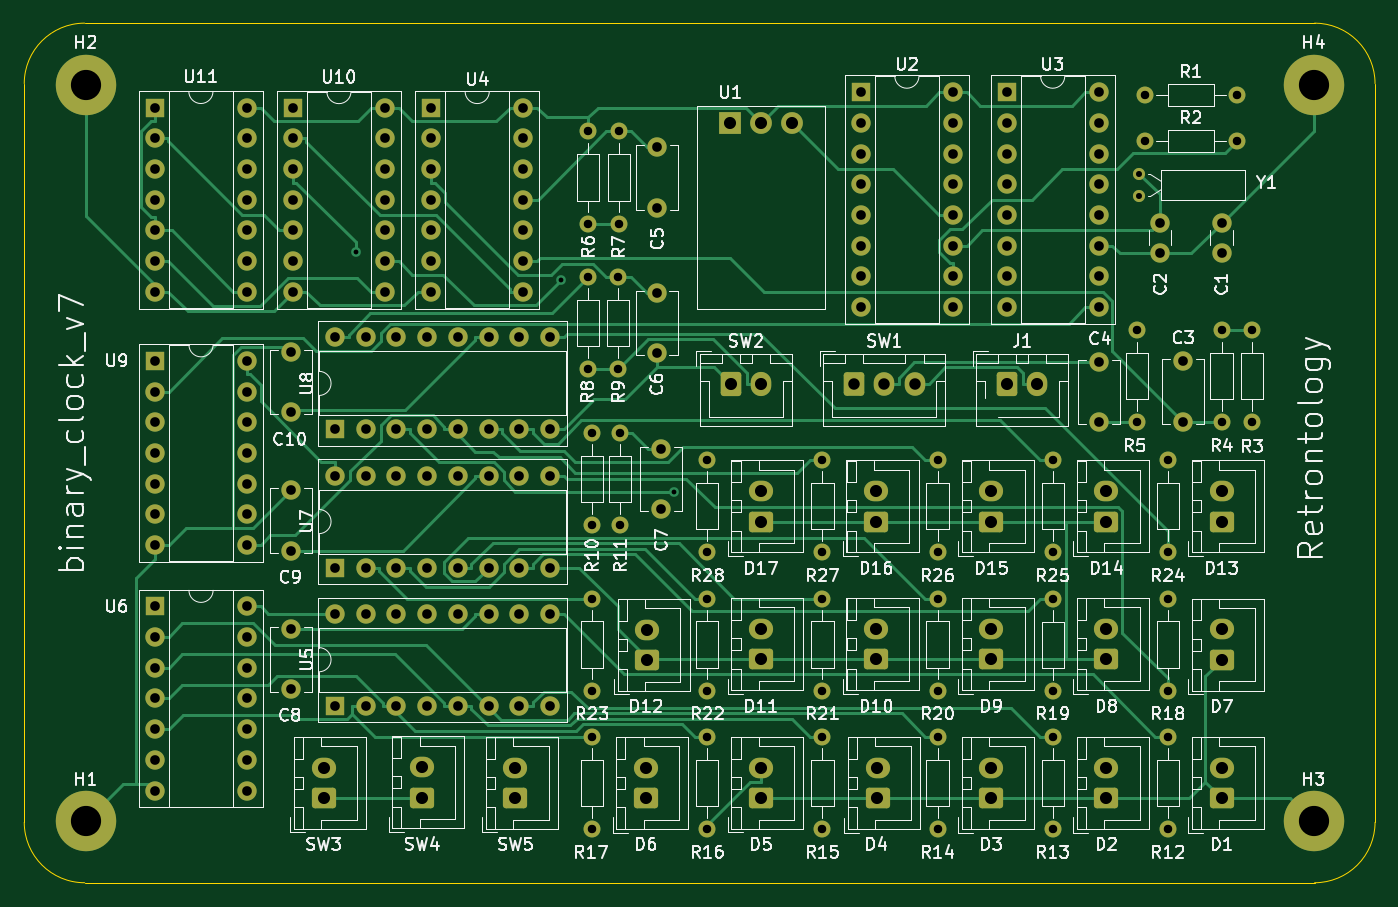
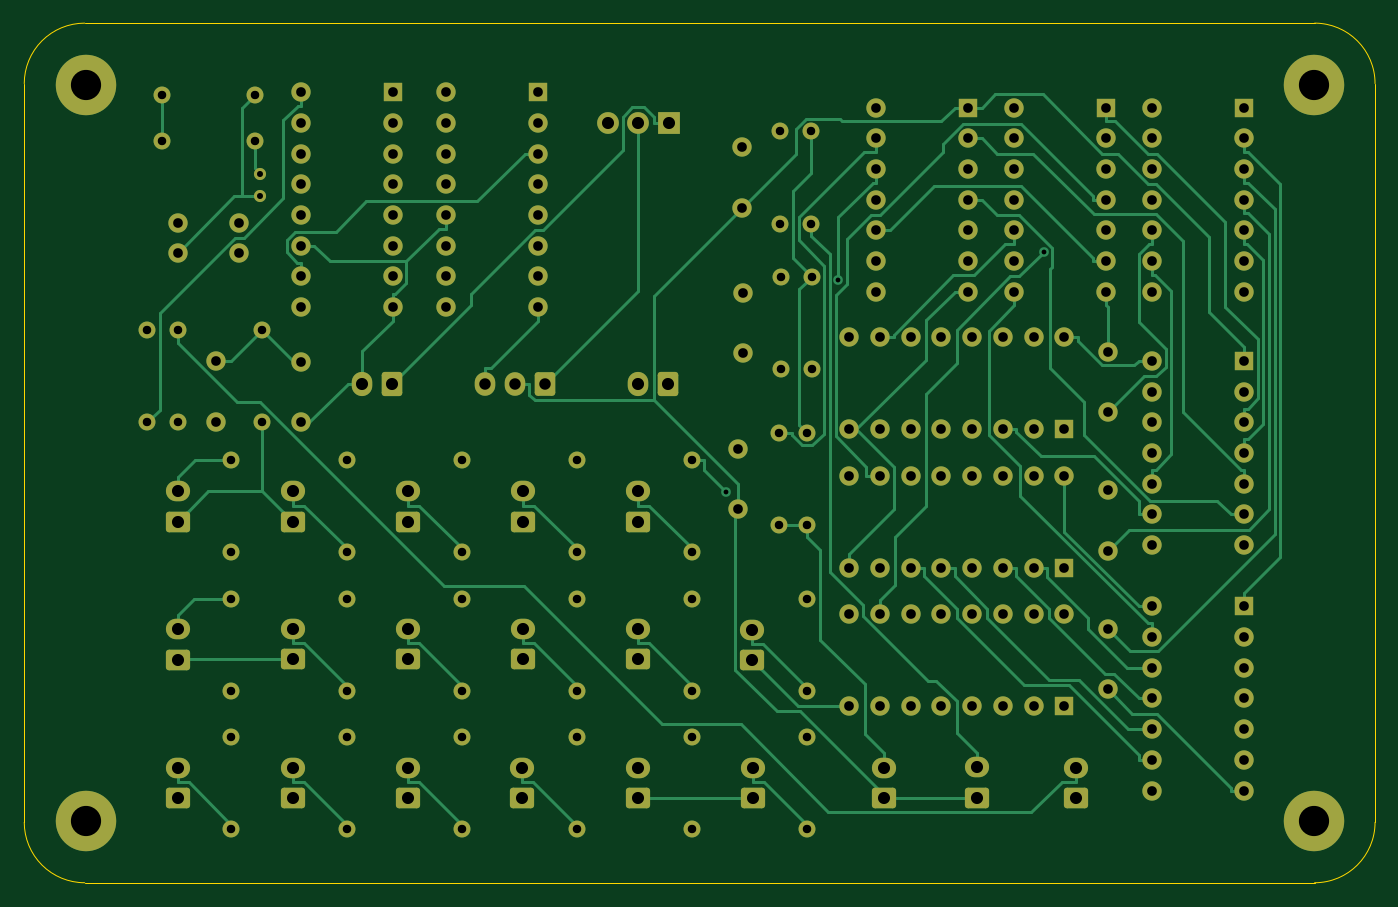
Circuit board: 11 layer files. Board 111.8 x 71.1 mm.
- bottom_copper: binary_clock-B_Cu.gbr (47898 bytes)
- bottom_mask: binary_clock-B_Mask.gbr (11770 bytes)
- paste: binary_clock-B_Paste.gbr (491 bytes)
- bottom_silk: binary_clock-B_Silkscreen.gbr (492 bytes)
- outline: binary_clock-Edge_Cuts.gbr (1029 bytes)
- top_copper: binary_clock-F_Cu.gbr (47913 bytes)
- top_mask: binary_clock-F_Mask.gbr (11770 bytes)
- paste: binary_clock-F_Paste.gbr (491 bytes)
- top_silk: binary_clock-F_Silkscreen.gbr (165338 bytes)
- drill: binary_clock-NPTH.drl (268 bytes)
- drill: binary_clock-PTH.drl (4823 bytes)

=== bottom_copper: binary_clock-B_Cu.gbr (47898 bytes, source omitted) ===
=== bottom_mask: binary_clock-B_Mask.gbr (11770 bytes, source omitted) ===
=== paste: binary_clock-B_Paste.gbr ===
G04 #@! TF.GenerationSoftware,KiCad,Pcbnew,7.0.1*
G04 #@! TF.CreationDate,2023-04-19T15:00:59-05:00*
G04 #@! TF.ProjectId,binary_clock,62696e61-7279-45f6-936c-6f636b2e6b69,rev?*
G04 #@! TF.SameCoordinates,Original*
G04 #@! TF.FileFunction,Paste,Bot*
G04 #@! TF.FilePolarity,Positive*
%FSLAX46Y46*%
G04 Gerber Fmt 4.6, Leading zero omitted, Abs format (unit mm)*
G04 Created by KiCad (PCBNEW 7.0.1) date 2023-04-19 15:00:59*
%MOMM*%
%LPD*%
G01*
G04 APERTURE LIST*
G04 APERTURE END LIST*
M02*

=== bottom_silk: binary_clock-B_Silkscreen.gbr ===
G04 #@! TF.GenerationSoftware,KiCad,Pcbnew,7.0.1*
G04 #@! TF.CreationDate,2023-04-19T15:00:59-05:00*
G04 #@! TF.ProjectId,binary_clock,62696e61-7279-45f6-936c-6f636b2e6b69,rev?*
G04 #@! TF.SameCoordinates,Original*
G04 #@! TF.FileFunction,Legend,Bot*
G04 #@! TF.FilePolarity,Positive*
%FSLAX46Y46*%
G04 Gerber Fmt 4.6, Leading zero omitted, Abs format (unit mm)*
G04 Created by KiCad (PCBNEW 7.0.1) date 2023-04-19 15:00:59*
%MOMM*%
%LPD*%
G01*
G04 APERTURE LIST*
G04 APERTURE END LIST*
M02*

=== outline: binary_clock-Edge_Cuts.gbr ===
G04 #@! TF.GenerationSoftware,KiCad,Pcbnew,7.0.1*
G04 #@! TF.CreationDate,2023-04-19T15:00:59-05:00*
G04 #@! TF.ProjectId,binary_clock,62696e61-7279-45f6-936c-6f636b2e6b69,rev?*
G04 #@! TF.SameCoordinates,Original*
G04 #@! TF.FileFunction,Profile,NP*
%FSLAX46Y46*%
G04 Gerber Fmt 4.6, Leading zero omitted, Abs format (unit mm)*
G04 Created by KiCad (PCBNEW 7.0.1) date 2023-04-19 15:00:59*
%MOMM*%
%LPD*%
G01*
G04 APERTURE LIST*
G04 #@! TA.AperFunction,Profile*
%ADD10C,0.100000*%
G04 #@! TD*
G04 APERTURE END LIST*
D10*
X190580000Y-137160000D02*
G75*
G03*
X195580000Y-132160000I0J5000000D01*
G01*
X195580000Y-71040000D02*
X195580000Y-132160000D01*
X88820000Y-66040000D02*
X190580000Y-66040000D01*
X83820000Y-132160000D02*
X83820000Y-71040000D01*
X83820000Y-132160000D02*
G75*
G03*
X88820000Y-137160000I5000000J0D01*
G01*
X190580000Y-137160000D02*
X88820000Y-137160000D01*
X88820000Y-66040000D02*
G75*
G03*
X83820000Y-71040000I0J-5000000D01*
G01*
X195580000Y-71040000D02*
G75*
G03*
X190580000Y-66040000I-5000000J0D01*
G01*
M02*

=== top_copper: binary_clock-F_Cu.gbr (47913 bytes, source omitted) ===
=== top_mask: binary_clock-F_Mask.gbr (11770 bytes, source omitted) ===
=== paste: binary_clock-F_Paste.gbr ===
G04 #@! TF.GenerationSoftware,KiCad,Pcbnew,7.0.1*
G04 #@! TF.CreationDate,2023-04-19T15:00:59-05:00*
G04 #@! TF.ProjectId,binary_clock,62696e61-7279-45f6-936c-6f636b2e6b69,rev?*
G04 #@! TF.SameCoordinates,Original*
G04 #@! TF.FileFunction,Paste,Top*
G04 #@! TF.FilePolarity,Positive*
%FSLAX46Y46*%
G04 Gerber Fmt 4.6, Leading zero omitted, Abs format (unit mm)*
G04 Created by KiCad (PCBNEW 7.0.1) date 2023-04-19 15:00:59*
%MOMM*%
%LPD*%
G01*
G04 APERTURE LIST*
G04 APERTURE END LIST*
M02*

=== top_silk: binary_clock-F_Silkscreen.gbr (165338 bytes, source omitted) ===
=== drill: binary_clock-NPTH.drl ===
M48
; DRILL file {KiCad 7.0.1} date Wed Apr 19 15:01:01 2023
; FORMAT={-:-/ absolute / inch / decimal}
; #@! TF.CreationDate,2023-04-19T15:01:01-05:00
; #@! TF.GenerationSoftware,Kicad,Pcbnew,7.0.1
; #@! TF.FileFunction,NonPlated,1,2,NPTH
FMAT,2
INCH
%
G90
G05
T0
M30

=== drill: binary_clock-PTH.drl ===
M48
; DRILL file {KiCad 7.0.1} date Wed Apr 19 15:01:01 2023
; FORMAT={-:-/ absolute / inch / decimal}
; #@! TF.CreationDate,2023-04-19T15:01:01-05:00
; #@! TF.GenerationSoftware,Kicad,Pcbnew,7.0.1
; #@! TF.FileFunction,Plated,1,2,PTH
FMAT,2
INCH
; #@! TA.AperFunction,Plated,PTH,ViaDrill
T1C0.0157
; #@! TA.AperFunction,Plated,PTH,ComponentDrill
T2C0.0197
; #@! TA.AperFunction,Plated,PTH,ComponentDrill
T3C0.0276
; #@! TA.AperFunction,Plated,PTH,ComponentDrill
T4C0.0315
; #@! TA.AperFunction,Plated,PTH,ComponentDrill
T5C0.0374
; #@! TA.AperFunction,Plated,PTH,ComponentDrill
T6C0.0394
; #@! TA.AperFunction,Plated,PTH,ComponentDrill
T7C0.0984
%
G90
G05
T1
X4.3799Y-3.3452
X5.0482Y-3.4368
X5.4157Y-4.1258
T2
X6.9327Y-3.0898
X6.9327Y-3.1646
T3
X5.1351Y-3.4261
X5.1351Y-3.7261
X5.1367Y-2.9529
X5.1367Y-3.2529
X5.1492Y-3.9345
X5.1492Y-4.2345
X5.15Y-4.4742
X5.15Y-4.7742
X5.15Y-4.925
X5.15Y-5.225
X5.2351Y-3.4261
X5.2351Y-3.7261
X5.2367Y-2.9529
X5.2367Y-3.2529
X5.2406Y-3.9345
X5.2406Y-4.2345
X5.525Y-4.0234
X5.525Y-4.3234
X5.525Y-4.4742
X5.525Y-4.7742
X5.525Y-4.925
X5.525Y-5.225
X5.9Y-4.0234
X5.9Y-4.3234
X5.9Y-4.4742
X5.9Y-4.7742
X5.9Y-4.925
X5.9Y-5.225
X6.275Y-4.0234
X6.275Y-4.3234
X6.275Y-4.4742
X6.275Y-4.7742
X6.275Y-4.925
X6.275Y-5.225
X6.65Y-4.0234
X6.65Y-4.3234
X6.65Y-4.475
X6.65Y-4.775
X6.65Y-4.925
X6.65Y-5.225
X6.925Y-3.6
X6.925Y-3.9
X6.95Y-2.8337
X6.95Y-2.9837
X7.025Y-4.0234
X7.025Y-4.3234
X7.025Y-4.4742
X7.025Y-4.7742
X7.025Y-4.925
X7.025Y-5.225
X7.2Y-3.6
X7.2Y-3.9
X7.25Y-2.8337
X7.25Y-2.9837
X7.3Y-3.6
X7.3Y-3.9
T4
X3.7254Y-2.8748
X3.7254Y-2.9748
X3.7254Y-3.0748
X3.7254Y-3.1748
X3.7254Y-3.2748
X3.7254Y-3.3748
X3.7254Y-3.4748
X3.7258Y-3.7
X3.7258Y-3.8
X3.7258Y-3.9
X3.7258Y-4.0
X3.7258Y-4.1
X3.7258Y-4.2
X3.7258Y-4.3
X3.7258Y-4.4998
X3.7258Y-4.5998
X3.7258Y-4.6998
X3.7258Y-4.7998
X3.7258Y-4.8998
X3.7258Y-4.9998
X3.7258Y-5.0998
X4.0254Y-2.8748
X4.0254Y-2.9748
X4.0254Y-3.0748
X4.0254Y-3.1748
X4.0254Y-3.2748
X4.0254Y-3.3748
X4.0254Y-3.4748
X4.0258Y-3.7
X4.0258Y-3.8
X4.0258Y-3.9
X4.0258Y-4.0
X4.0258Y-4.1
X4.0258Y-4.2
X4.0258Y-4.3
X4.0258Y-4.4998
X4.0258Y-4.5998
X4.0258Y-4.6998
X4.0258Y-4.7998
X4.0258Y-4.8998
X4.0258Y-4.9998
X4.0258Y-5.0998
X4.1694Y-3.6701
X4.1694Y-3.8669
X4.1694Y-4.121
X4.1694Y-4.3179
X4.1694Y-4.5736
X4.1694Y-4.7705
X4.175Y-2.8752
X4.175Y-2.9752
X4.175Y-3.0752
X4.175Y-3.1752
X4.175Y-3.2752
X4.175Y-3.3752
X4.175Y-3.4752
X4.3124Y-3.6235
X4.3124Y-3.9235
X4.3124Y-4.0735
X4.3124Y-4.3735
X4.3124Y-4.5235
X4.3124Y-4.8235
X4.4124Y-3.6235
X4.4124Y-3.9235
X4.4124Y-4.0735
X4.4124Y-4.3735
X4.4124Y-4.5235
X4.4124Y-4.8235
X4.475Y-2.8752
X4.475Y-2.9752
X4.475Y-3.0752
X4.475Y-3.1752
X4.475Y-3.2752
X4.475Y-3.3752
X4.475Y-3.4752
X4.5124Y-3.6235
X4.5124Y-3.9235
X4.5124Y-4.0735
X4.5124Y-4.3735
X4.5124Y-4.5235
X4.5124Y-4.8235
X4.6124Y-3.6235
X4.6124Y-3.9235
X4.6124Y-4.0735
X4.6124Y-4.3735
X4.6124Y-4.5235
X4.6124Y-4.8235
X4.6254Y-2.875
X4.6254Y-2.975
X4.6254Y-3.075
X4.6254Y-3.175
X4.6254Y-3.275
X4.6254Y-3.375
X4.6254Y-3.475
X4.7124Y-3.6235
X4.7124Y-3.9235
X4.7124Y-4.0735
X4.7124Y-4.3735
X4.7124Y-4.5235
X4.7124Y-4.8235
X4.8124Y-3.6235
X4.8124Y-3.9235
X4.8124Y-4.0735
X4.8124Y-4.3735
X4.8124Y-4.5235
X4.8124Y-4.8235
X4.9124Y-3.6235
X4.9124Y-3.9235
X4.9124Y-4.0735
X4.9124Y-4.3735
X4.9124Y-4.5235
X4.9124Y-4.8235
X4.9254Y-2.875
X4.9254Y-2.975
X4.9254Y-3.075
X4.9254Y-3.175
X4.9254Y-3.275
X4.9254Y-3.375
X4.9254Y-3.475
X5.0124Y-3.6235
X5.0124Y-3.9235
X5.0124Y-4.0735
X5.0124Y-4.3735
X5.0124Y-4.5235
X5.0124Y-4.8235
X5.3601Y-3.4777
X5.3601Y-3.6746
X5.3617Y-3.0045
X5.3617Y-3.2013
X5.3742Y-3.986
X5.3742Y-4.1829
X6.025Y-2.825
X6.025Y-2.925
X6.025Y-3.025
X6.025Y-3.125
X6.025Y-3.225
X6.025Y-3.325
X6.025Y-3.425
X6.025Y-3.525
X6.325Y-2.825
X6.325Y-2.925
X6.325Y-3.025
X6.325Y-3.125
X6.325Y-3.225
X6.325Y-3.325
X6.325Y-3.425
X6.325Y-3.525
X6.5Y-2.825
X6.5Y-2.925
X6.5Y-3.025
X6.5Y-3.125
X6.5Y-3.225
X6.5Y-3.325
X6.5Y-3.425
X6.5Y-3.525
X6.8Y-2.825
X6.8Y-2.925
X6.8Y-3.025
X6.8Y-3.125
X6.8Y-3.225
X6.8Y-3.325
X6.8Y-3.425
X6.8Y-3.525
X6.8Y-3.7031
X6.8Y-3.9
X7.0Y-3.25
X7.0Y-3.3484
X7.075Y-3.7016
X7.075Y-3.8984
X7.2Y-3.25
X7.2Y-3.3484
T5
X6.0031Y-3.775
X6.1016Y-3.775
X6.2Y-3.775
T6
X4.275Y-5.025
X4.275Y-5.1234
X4.5955Y-5.0241
X4.5955Y-5.1225
X4.9Y-5.025
X4.9Y-5.1234
X5.325Y-5.0258
X5.325Y-5.1242
X5.3293Y-4.5754
X5.3293Y-4.6738
X5.5996Y-2.9252
X5.6016Y-3.775
X5.6996Y-2.9252
X5.7Y-3.775
X5.7Y-4.125
X5.7Y-4.2234
X5.7Y-4.5742
X5.7Y-4.6726
X5.7Y-5.0254
X5.7Y-5.1238
X5.7996Y-2.9252
X6.075Y-4.125
X6.075Y-4.2234
X6.075Y-4.5742
X6.075Y-4.6726
X6.0793Y-5.0266
X6.0793Y-5.125
X6.45Y-4.125
X6.45Y-4.2234
X6.45Y-4.5742
X6.45Y-4.6726
X6.45Y-5.0258
X6.45Y-5.1242
X6.5016Y-3.775
X6.6Y-3.775
X6.825Y-4.125
X6.825Y-4.2234
X6.825Y-4.5742
X6.825Y-4.6726
X6.825Y-5.0258
X6.825Y-5.1242
X7.2Y-4.125
X7.2Y-4.2234
X7.2Y-4.575
X7.2Y-4.6734
X7.2Y-5.0258
X7.2Y-5.1242
T7
X3.5Y-2.8
X3.5Y-5.2
X7.5Y-2.8
X7.5Y-5.2
T0
M30

